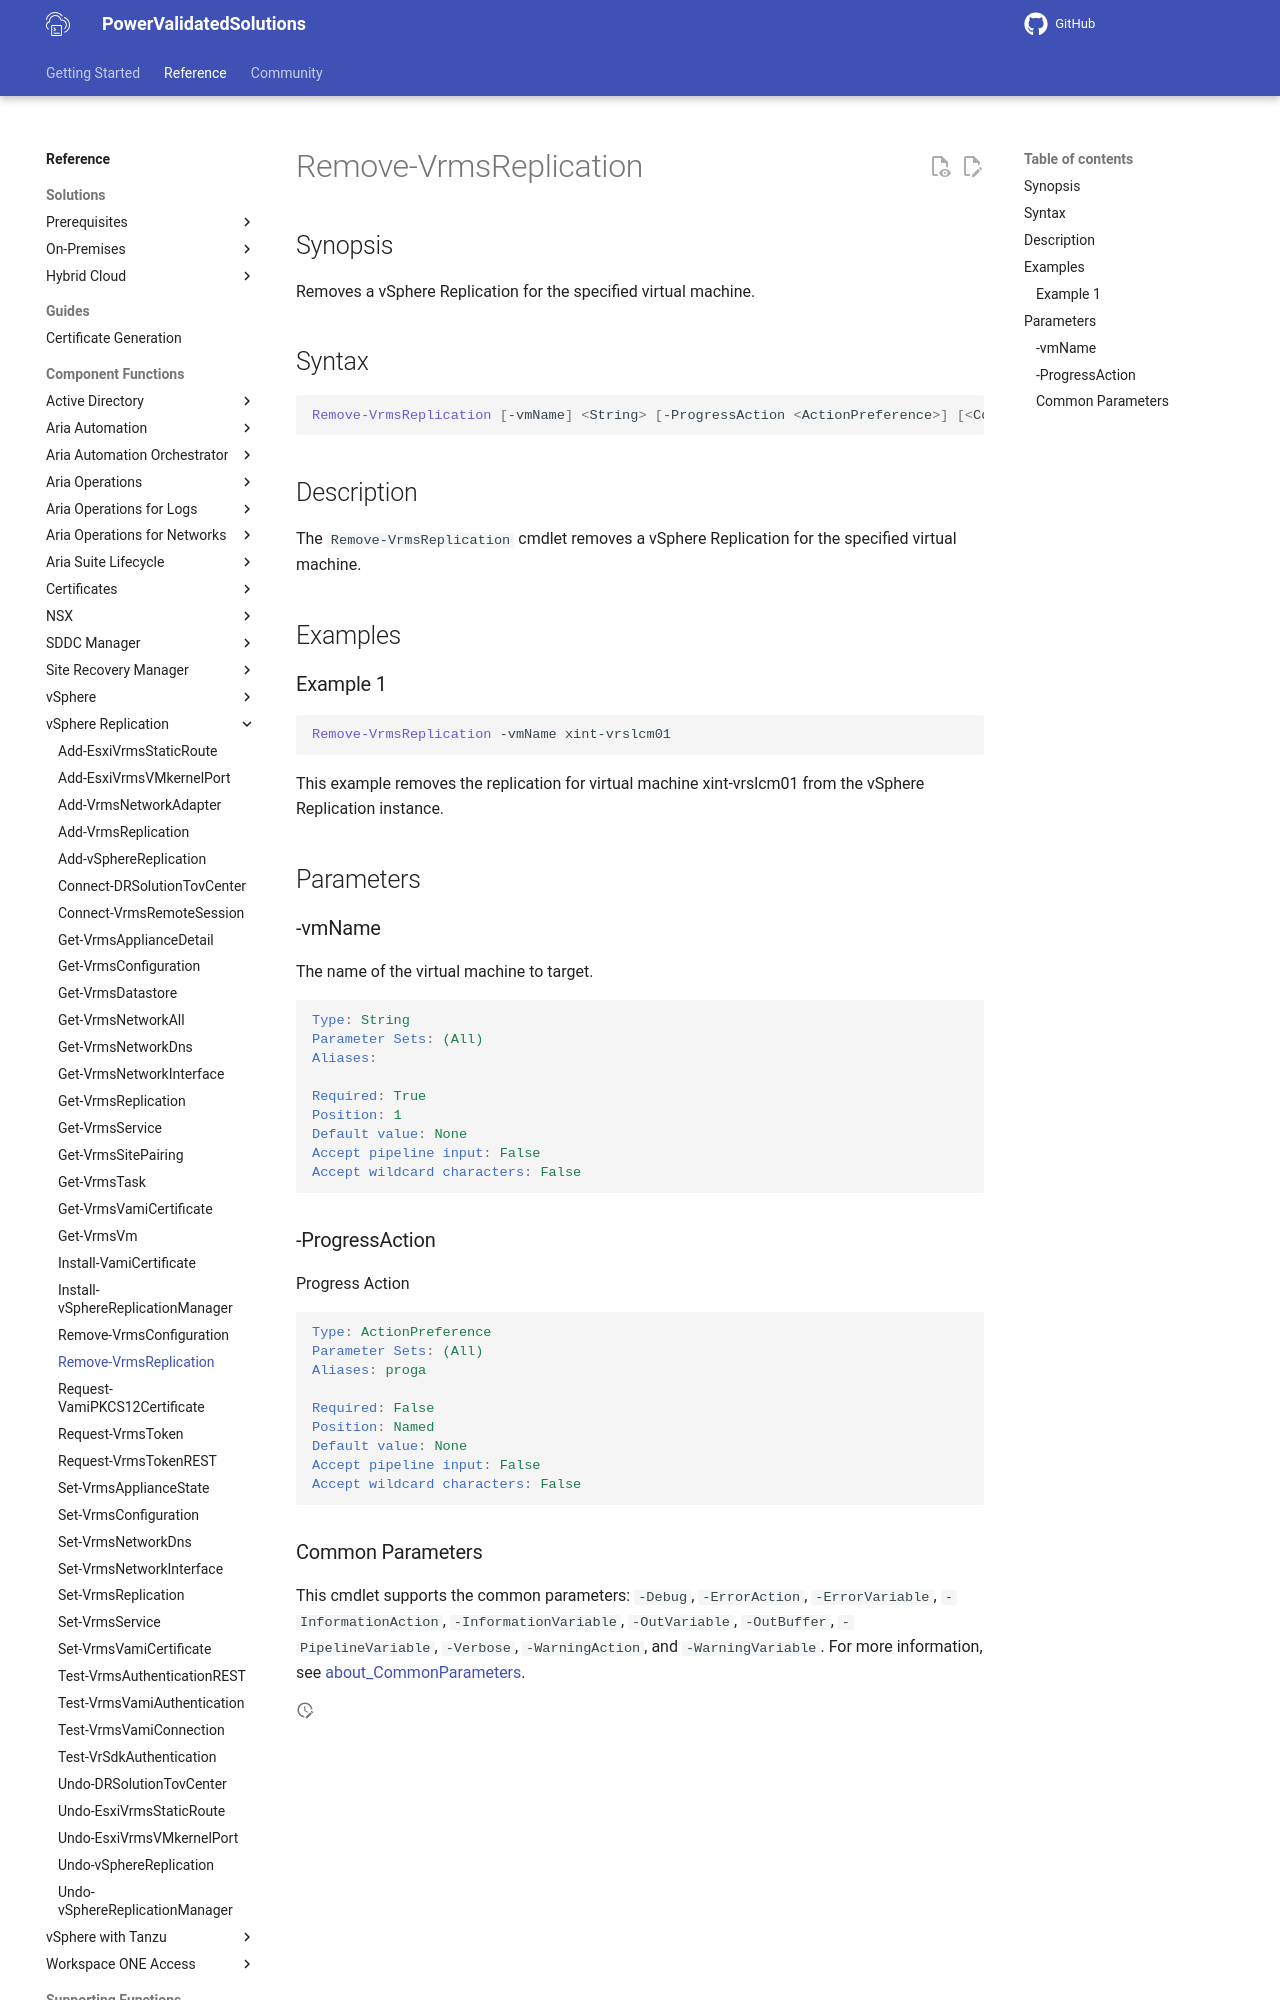

repository: vmware/power-validated-solutions-for-cloud-foundation · page: documentation/functions/vsphere-replication/Remove-VrmsReplication/index.html · generator: mkdocs

# Remove-VrmsReplication

## Synopsis

Removes a vSphere Replication for the specified virtual machine.

## Syntax

```powershell
Remove-VrmsReplication [-vmName] <String> [-ProgressAction <ActionPreference>] [<CommonParameters>]
```

## Description

The `Remove-VrmsReplication` cmdlet removes a vSphere Replication for the specified virtual machine.

## Examples

### Example 1

```powershell
Remove-VrmsReplication -vmName xint-vrslcm01
```

This example removes the replication for virtual machine xint-vrslcm01 from the vSphere Replication instance.

## Parameters

### -vmName

The name of the virtual machine to target.

```yaml
Type: String
Parameter Sets: (All)
Aliases:

Required: True
Position: 1
Default value: None
Accept pipeline input: False
Accept wildcard characters: False
```

### -ProgressAction

Progress Action

```yaml
Type: ActionPreference
Parameter Sets: (All)
Aliases: proga

Required: False
Position: Named
Default value: None
Accept pipeline input: False
Accept wildcard characters: False
```
